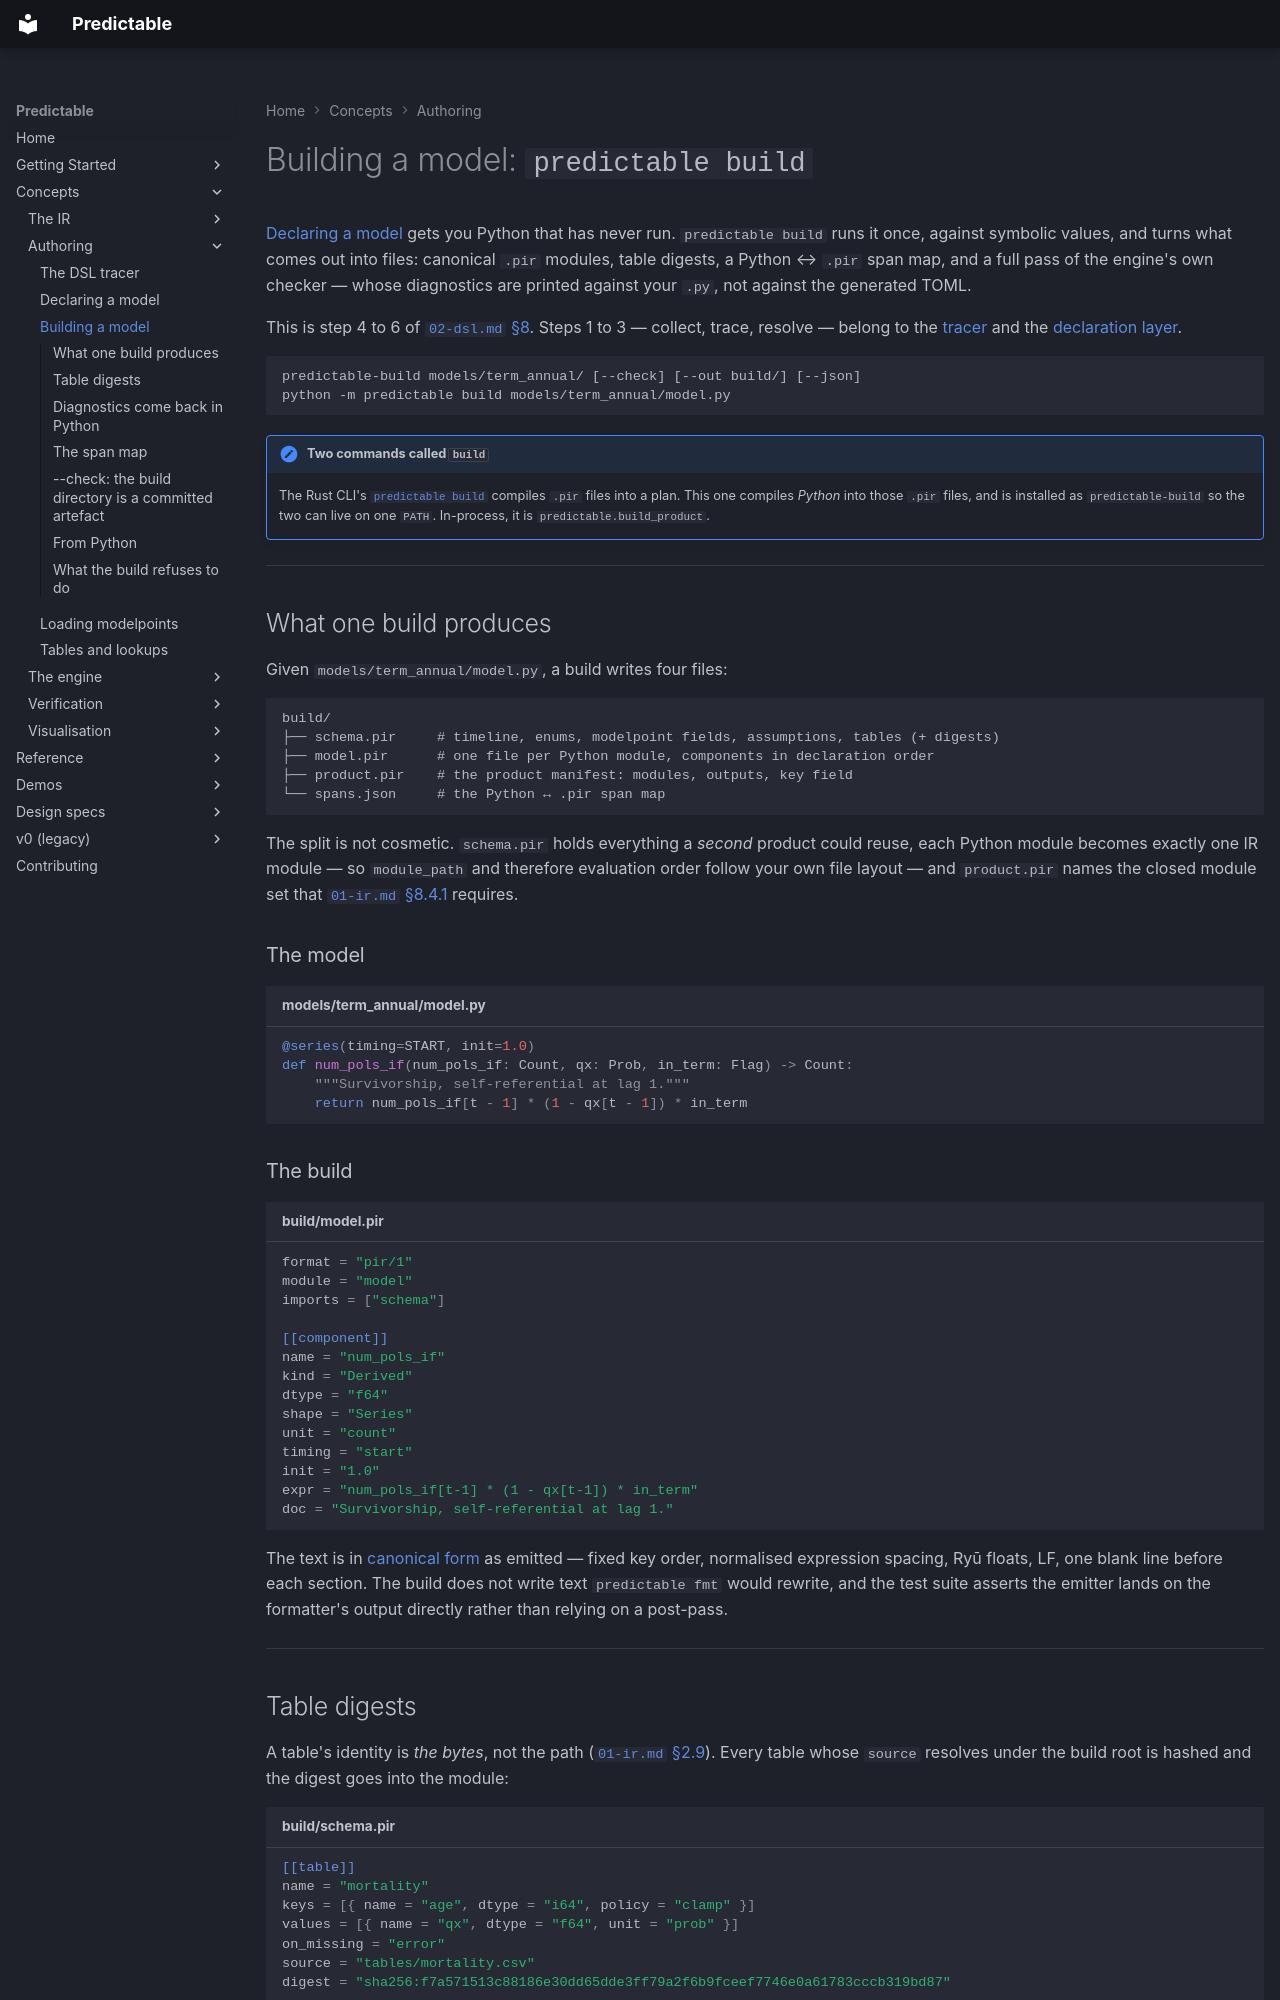

repository: RatulMaharaj/predictable · page: v2/building-a-model/index.html · generator: mkdocs

# Building a model: `predictable build`

[Declaring a model](dsl-declarations.md) gets you Python that has never run. `predictable build`
runs it once, against symbolic values, and turns what comes out into files: canonical `.pir`
modules, table digests, a Python ↔ `.pir` span map, and a full pass of the engine's own checker —
whose diagnostics are printed against your `.py`, not against the generated TOML.

This is step 4 to 6 of [`02-dsl.md` §8](../design/02-dsl.md). Steps 1 to 3 — collect, trace,
resolve — belong to the [tracer](dsl-tracer.md) and the [declaration layer](dsl-declarations.md).

```
predictable-build models/term_annual/ [--check] [--out build/] [--json]
python -m predictable build models/term_annual/model.py
```

!!! note "Two commands called `build`"
    The Rust CLI's [`predictable build`](cli.md) compiles `.pir` files into a plan. This one
    compiles *Python* into those `.pir` files, and is installed as `predictable-build` so the two
    can live on one `PATH`. In-process, it is `predictable.build_product`.

---

## What one build produces

Given `models/term_annual/model.py`, a build writes four files:

```
build/
├── schema.pir     # timeline, enums, modelpoint fields, assumptions, tables (+ digests)
├── model.pir      # one file per Python module, components in declaration order
├── product.pir    # the product manifest: modules, outputs, key field
└── spans.json     # the Python ↔ .pir span map
```

The split is not cosmetic. `schema.pir` holds everything a *second* product could reuse, each
Python module becomes exactly one IR module — so `module_path` and therefore evaluation order
follow your own file layout — and `product.pir` names the closed module set that
[`01-ir.md` §8.4.1](../design/01-ir.md) requires.

### The model

```python title="models/term_annual/model.py"
@series(timing=START, init=1.0)
def num_pols_if(num_pols_if: Count, qx: Prob, in_term: Flag) -> Count:
    """Survivorship, self-referential at lag 1."""
    return num_pols_if[t - 1] * (1 - qx[t - 1]) * in_term
```

### The build

```toml title="build/model.pir"
format = "pir/1"
module = "model"
imports = ["schema"]

[[component]]
name = "num_pols_if"
kind = "Derived"
dtype = "f64"
shape = "Series"
unit = "count"
timing = "start"
init = "1.0"
expr = "num_pols_if[t-1] * (1 - qx[t-1]) * in_term"
doc = "Survivorship, self-referential at lag 1."
```

The text is in [canonical form](canonical-form.md) as emitted — fixed key order, normalised
expression spacing, Ryū floats, LF, one blank line before each section. The build does not write
text `predictable fmt` would rewrite, and the test suite asserts the emitter lands on the
formatter's output directly rather than relying on a post-pass.

---
